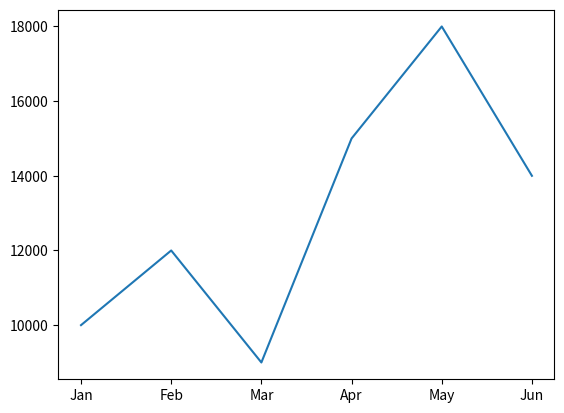

Here is the Python script that generated this plot:
import matplotlib.pyplot as plt

months = ['Jan', 'Feb', 'Mar', 'Apr', 'May', 'Jun']
sales = [10000, 12000, 9000, 15000, 18000, 14000]

plt.plot(months,sales)

plt.show()